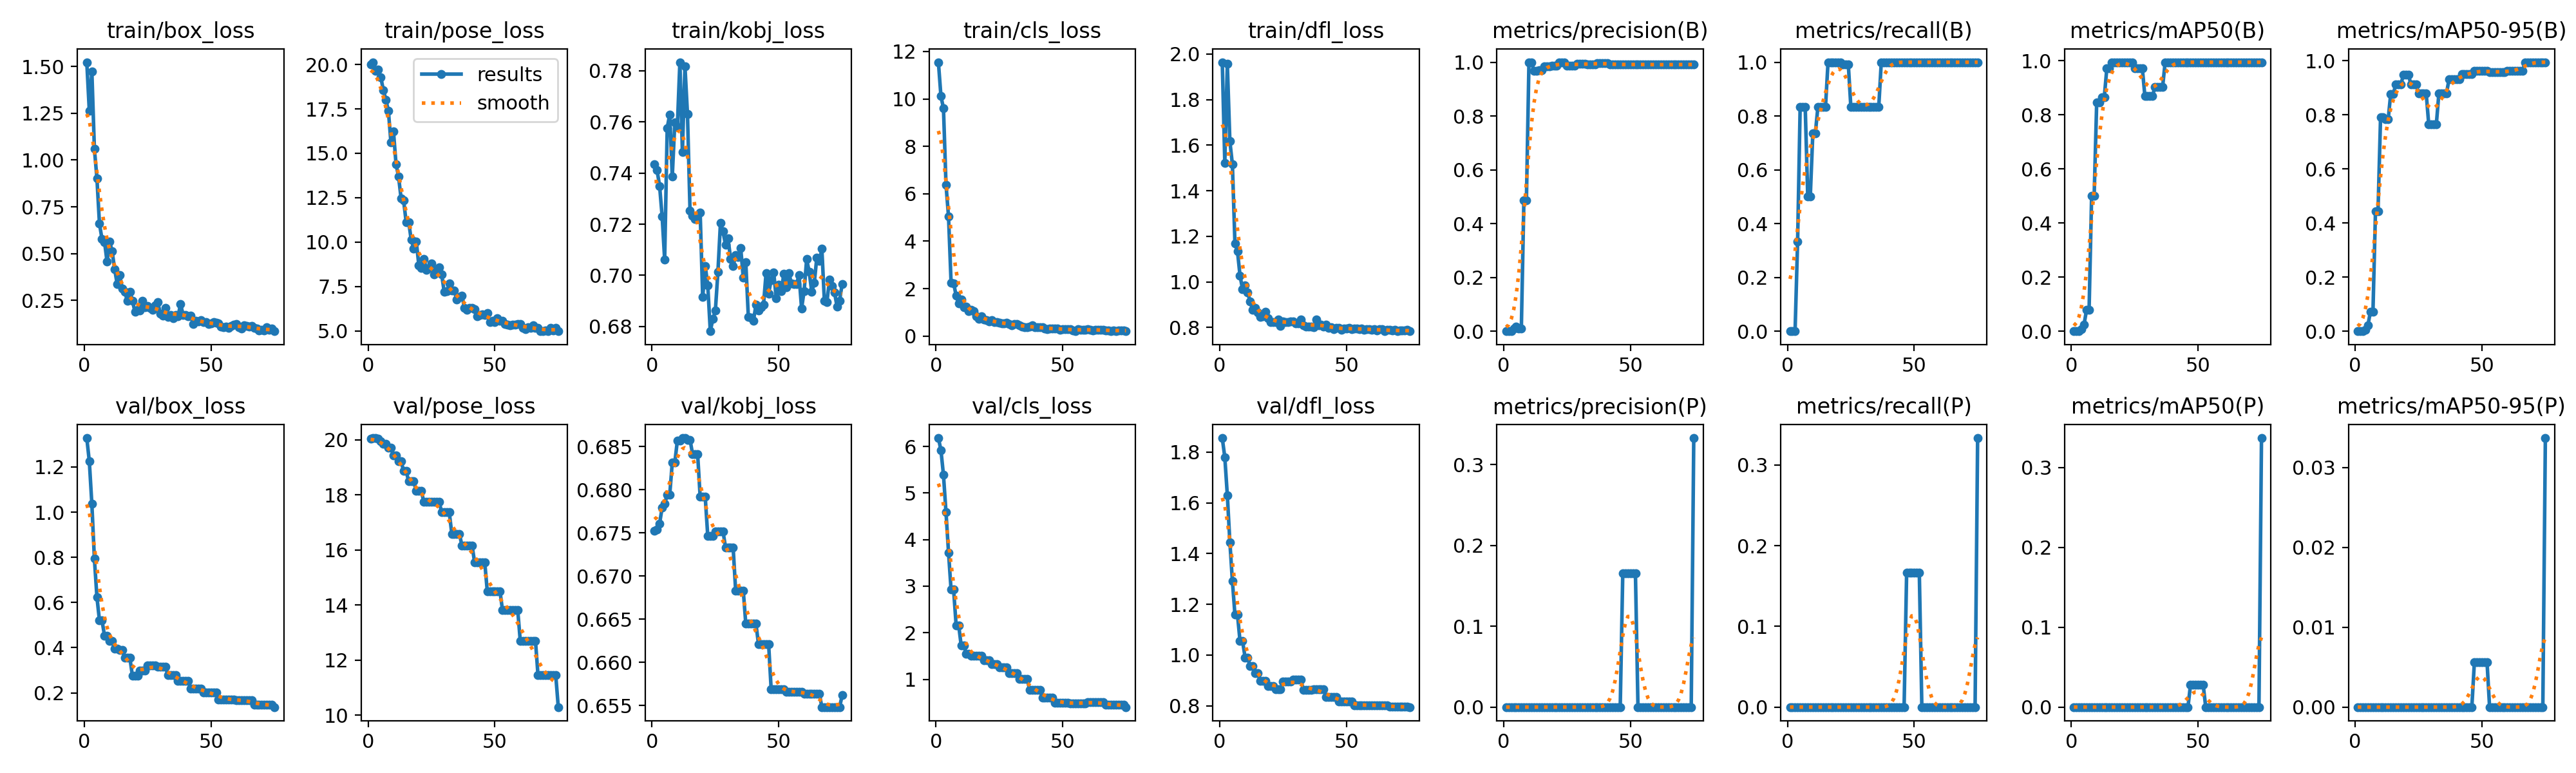

Data behind this chart, as committed beside it:
epoch, time, train/box_loss, train/pose_loss, train/kobj_loss, train/cls_loss, train/dfl_loss, metrics/precision(B), metrics/recall(B), metrics/mAP50(B), metrics/mAP50-95(B), metrics/precision(P), metrics/recall(P), metrics/mAP50(P), metrics/mAP50-95(P), val/box_loss, val/pose_loss, val/kobj_loss, val/cls_loss, val/dfl_loss, lr/pg0, lr/pg1, lr/pg2
1, 6.908, 1.523, 20.01, 0.7435, 11.55, 1.964, 0, 0, 0, 0, 0, 0, 0, 0, 1.328, 20.04, 0.6753, 6.179, 1.855, 0, 0, 0
2, 13.75, 1.263, 20.13, 0.741, 10.12, 1.522, 0, 0, 0, 0, 0, 0, 0, 0, 1.225, 20.06, 0.6754, 5.92, 1.78, 1.9736e-05, 1.9736e-05, 1.9736e-05
3, 20.09, 1.474, 19.63, 0.7349, 9.603, 1.956, 0, 0, 0, 0, 0, 0, 0, 0, 1.036, 20.07, 0.6761, 5.388, 1.63, 3.8944e-05, 3.8944e-05, 3.8944e-05
4, 26.52, 1.06, 19.72, 0.7231, 6.383, 1.617, 0.00922, 0.3333, 0.00656, 0.00591, 0, 0, 0, 0, 0.794, 20.03, 0.6779, 4.585, 1.445, 5.7624e-05, 5.7624e-05, 5.7624e-05
5, 32.85, 0.9028, 19.28, 0.7061, 5.038, 1.516, 0.01695, 0.8333, 0.02427, 0.02163, 0, 0, 0, 0, 0.6238, 19.94, 0.6784, 3.719, 1.291, 7.5776e-05, 7.5776e-05, 7.5776e-05
6, 39.06, 0.6603, 18.56, 0.7576, 2.258, 1.168, 0.01027, 0.8333, 0.0787, 0.0721, 0, 0, 0, 0, 0.5204, 19.85, 0.6794, 2.924, 1.159, 9.34e-05, 9.34e-05, 9.34e-05
7, 45.34, 0.5783, 18.03, 0.7629, 2.234, 1.134, 0.01027, 0.8333, 0.0787, 0.0721, 0, 0, 0, 0, 0.5204, 19.85, 0.6794, 2.924, 1.159, 0.0001105, 0.0001105, 0.0001105
8, 51.54, 0.5627, 17.38, 0.7385, 1.707, 1.028, 0.4861, 0.5, 0.5003, 0.4442, 0, 0, 0, 0, 0.4535, 19.71, 0.6831, 2.158, 1.055, 0.0001271, 0.0001271, 0.0001271
9, 57.67, 0.4564, 15.6, 0.7597, 1.368, 0.9678, 0.4861, 0.5, 0.5003, 0.4442, 0, 0, 0, 0, 0.4535, 19.71, 0.6831, 2.158, 1.055, 0.0001431, 0.0001431, 0.0001431
10, 63.88, 0.5656, 16.23, 0.7581, 1.537, 0.9835, 1, 0.7363, 0.847, 0.7912, 0, 0, 0, 0, 0.4287, 19.43, 0.6856, 1.723, 0.9906, 0.0001586, 0.0001586, 0.0001586
11, 70.12, 0.512, 14.4, 0.7833, 1.21, 0.9538, 1, 0.7363, 0.847, 0.7912, 0, 0, 0, 0, 0.4287, 19.43, 0.6856, 1.723, 0.9906, 0.0001736, 0.0001736, 0.0001736
12, 76.6, 0.4162, 13.69, 0.7481, 1.24, 0.913, 0.9669, 0.8333, 0.866, 0.7832, 0, 0, 0, 0, 0.3961, 19.22, 0.686, 1.546, 0.9568, 0.0001881, 0.0001881, 0.0001881
13, 82.71, 0.3371, 12.47, 0.7818, 1.061, 0.8763, 0.9669, 0.8333, 0.866, 0.7832, 0, 0, 0, 0, 0.3961, 19.22, 0.686, 1.546, 0.9568, 0.000202, 0.000202, 0.000202
14, 88.86, 0.3856, 12.33, 0.763, 1.102, 0.8851, 0.9707, 0.8333, 0.9721, 0.8778, 0, 0, 0, 0, 0.3907, 18.87, 0.6858, 1.502, 0.9281, 0.0002154, 0.0002154, 0.0002154
15, 94.86, 0.3137, 11.13, 0.7252, 1.042, 0.865, 0.9707, 0.8333, 0.9721, 0.8778, 0, 0, 0, 0, 0.3907, 18.87, 0.6858, 1.502, 0.9281, 0.0002283, 0.0002283, 0.0002283
16, 101, 0.2978, 11.13, 0.7233, 0.8321, 0.8466, 0.9839, 1, 0.995, 0.912, 0, 0, 0, 0, 0.3546, 18.49, 0.6841, 1.5, 0.8992, 0.0002406, 0.0002406, 0.0002406
17, 107, 0.2464, 10.12, 0.7221, 0.7148, 0.8479, 0.9839, 1, 0.995, 0.912, 0, 0, 0, 0, 0.3546, 18.49, 0.6841, 1.5, 0.8992, 0.0002524, 0.0002524, 0.0002524
18, 113.2, 0.2977, 9.637, 0.7235, 0.8301, 0.8683, 0.9839, 1, 0.995, 0.912, 0, 0, 0, 0, 0.3546, 18.49, 0.6841, 1.5, 0.8992, 0.0002637, 0.0002637, 0.0002637
19, 119.3, 0.2491, 10.04, 0.7244, 0.6975, 0.8408, 0.9876, 1, 0.995, 0.9481, 0, 0, 0, 0, 0.2752, 18.14, 0.6792, 1.403, 0.8772, 0.0002745, 0.0002745, 0.0002745
20, 125.3, 0.1895, 8.695, 0.6914, 0.6686, 0.8244, 0.9876, 1, 0.995, 0.9481, 0, 0, 0, 0, 0.2752, 18.14, 0.6792, 1.403, 0.8772, 0.0002847, 0.0002847, 0.0002847
21, 131.5, 0.2012, 8.553, 0.7037, 0.6106, 0.8235, 0.9876, 1, 0.995, 0.9481, 0, 0, 0, 0, 0.2752, 18.14, 0.6792, 1.403, 0.8772, 0.0002944, 0.0002944, 0.0002944
22, 137.6, 0.1972, 9.044, 0.6961, 0.6854, 0.8245, 1, 0.9909, 0.995, 0.9123, 0, 0, 0, 0, 0.2983, 17.74, 0.6746, 1.324, 0.864, 0.0003036, 0.0003036, 0.0003036
23, 144.2, 0.2465, 8.439, 0.6782, 0.6036, 0.8356, 1, 0.9909, 0.995, 0.9123, 0, 0, 0, 0, 0.2983, 17.74, 0.6746, 1.324, 0.864, 0.0003122, 0.0003122, 0.0003122
24, 150.2, 0.212, 8.529, 0.6829, 0.6002, 0.8054, 1, 0.9909, 0.995, 0.9123, 0, 0, 0, 0, 0.2983, 17.74, 0.6746, 1.324, 0.864, 0.0003203, 0.0003203, 0.0003203
25, 156.3, 0.2206, 8.785, 0.6862, 0.5511, 0.8259, 0.988, 0.8333, 0.9721, 0.8791, 0, 0, 0, 0, 0.3218, 17.75, 0.6752, 1.255, 0.8949, 0.0003279, 0.0003279, 0.0003279
26, 162.5, 0.2091, 8.178, 0.7012, 0.5247, 0.8239, 0.988, 0.8333, 0.9721, 0.8791, 0, 0, 0, 0, 0.3218, 17.75, 0.6752, 1.255, 0.8949, 0.000335, 0.000335, 0.000335
27, 169, 0.1989, 8.423, 0.7205, 0.5491, 0.8233, 0.988, 0.8333, 0.9721, 0.8791, 0, 0, 0, 0, 0.3218, 17.75, 0.6752, 1.255, 0.8949, 0.0003415, 0.0003415, 0.0003415
28, 175.7, 0.2235, 8.58, 0.7172, 0.5548, 0.8261, 0.988, 0.8333, 0.9721, 0.8791, 0, 0, 0, 0, 0.3218, 17.75, 0.6752, 1.255, 0.8949, 0.0003475, 0.0003475, 0.0003475
29, 182.1, 0.2405, 8.182, 0.7119, 0.5149, 0.8277, 0.994, 0.8333, 0.8706, 0.7655, 0, 0, 0, 0, 0.3153, 17.37, 0.6733, 1.128, 0.902, 0.000353, 0.000353, 0.000353
30, 188.3, 0.1801, 7.204, 0.7143, 0.4527, 0.8175, 0.994, 0.8333, 0.8706, 0.7655, 0, 0, 0, 0, 0.3153, 17.37, 0.6733, 1.128, 0.902, 0.000358, 0.000358, 0.000358
31, 194.3, 0.1678, 7.223, 0.7065, 0.5031, 0.8183, 0.994, 0.8333, 0.8706, 0.7655, 0, 0, 0, 0, 0.3153, 17.37, 0.6733, 1.128, 0.902, 0.0003624, 0.0003624, 0.0003624
32, 200.4, 0.212, 7.661, 0.7036, 0.497, 0.835, 0.994, 0.8333, 0.8706, 0.7655, 0, 0, 0, 0, 0.3153, 17.37, 0.6733, 1.128, 0.902, 0.0003663, 0.0003663, 0.0003663
33, 206.7, 0.1616, 7.254, 0.7079, 0.4629, 0.8108, 0.9924, 0.8333, 0.9036, 0.8798, 0, 0, 0, 0, 0.2793, 16.59, 0.6683, 1.007, 0.8621, 0.0003697, 0.0003697, 0.0003697
34, 212.7, 0.1731, 7.266, 0.7073, 0.4057, 0.8042, 0.9924, 0.8333, 0.9036, 0.8798, 0, 0, 0, 0, 0.2793, 16.59, 0.6683, 1.007, 0.8621, 0.0003725, 0.0003725, 0.0003725
35, 218.7, 0.1555, 6.75, 0.7106, 0.3721, 0.8038, 0.9924, 0.8333, 0.9036, 0.8798, 0, 0, 0, 0, 0.2793, 16.59, 0.6683, 1.007, 0.8621, 0.0003748, 0.0003748, 0.0003748
36, 225.1, 0.1714, 6.902, 0.699, 0.3716, 0.8037, 0.9924, 0.8333, 0.9036, 0.8798, 0, 0, 0, 0, 0.2793, 16.59, 0.6683, 1.007, 0.8621, 0.0003766, 0.0003766, 0.0003766
37, 231.5, 0.1656, 6.987, 0.7051, 0.4014, 0.8002, 0.9964, 1, 0.995, 0.9314, 0, 0, 0, 0, 0.2524, 16.16, 0.6644, 0.7777, 0.8651, 0.0003779, 0.0003779, 0.0003779
38, 237.9, 0.2319, 6.303, 0.6838, 0.4634, 0.8337, 0.9964, 1, 0.995, 0.9314, 0, 0, 0, 0, 0.2524, 16.16, 0.6644, 0.7777, 0.8651, 0.0003786, 0.0003786, 0.0003786
39, 244.6, 0.1708, 6.179, 0.6835, 0.3755, 0.8097, 0.9964, 1, 0.995, 0.9314, 0, 0, 0, 0, 0.2524, 16.16, 0.6644, 0.7777, 0.8651, 0.0003788, 0.0003788, 0.0003788
40, 250.7, 0.1736, 6.294, 0.6821, 0.3724, 0.8123, 0.9964, 1, 0.995, 0.9314, 0, 0, 0, 0, 0.2524, 16.16, 0.6644, 0.7777, 0.8651, 0.0003785, 0.0003785, 0.0003785
41, 257.1, 0.1658, 6.303, 0.6884, 0.3664, 0.8035, 0.9964, 1, 0.995, 0.9314, 0, 0, 0, 0, 0.2524, 16.16, 0.6644, 0.7777, 0.8651, 0.0003776, 0.0003776, 0.0003776
42, 263.5, 0.1689, 6.226, 0.6862, 0.3663, 0.8132, 0.9911, 1, 0.995, 0.9511, 0, 0, 0, 0, 0.2201, 15.55, 0.6621, 0.6099, 0.8351, 0.0003762, 0.0003762, 0.0003762
43, 269.8, 0.1244, 5.832, 0.6874, 0.3152, 0.7987, 0.9911, 1, 0.995, 0.9511, 0, 0, 0, 0, 0.2201, 15.55, 0.6621, 0.6099, 0.8351, 0.0003743, 0.0003743, 0.0003743
44, 276.2, 0.1425, 5.905, 0.6886, 0.3055, 0.8023, 0.9911, 1, 0.995, 0.9511, 0, 0, 0, 0, 0.2201, 15.55, 0.6621, 0.6099, 0.8351, 0.0003719, 0.0003719, 0.0003719
45, 282.8, 0.1377, 5.913, 0.7009, 0.3219, 0.7934, 0.9911, 1, 0.995, 0.9511, 0, 0, 0, 0, 0.2201, 15.55, 0.6621, 0.6099, 0.8351, 0.0003689, 0.0003689, 0.0003689
46, 289.6, 0.1441, 5.896, 0.6929, 0.3131, 0.7991, 0.9911, 1, 0.995, 0.9511, 0, 0, 0, 0, 0.2201, 15.55, 0.6621, 0.6099, 0.8351, 0.0003654, 0.0003654, 0.0003654
47, 297.2, 0.1344, 6.018, 0.6982, 0.321, 0.7986, 0.9915, 1, 0.995, 0.9631, 0.1653, 0.1667, 0.02799, 0.0056, 0.2023, 14.5, 0.6569, 0.4965, 0.8167, 0.0003614, 0.0003614, 0.0003614
48, 304, 0.1328, 5.506, 0.7011, 0.3251, 0.7907, 0.9915, 1, 0.995, 0.9631, 0.1653, 0.1667, 0.02799, 0.0056, 0.2023, 14.5, 0.6569, 0.4965, 0.8167, 0.0003568, 0.0003568, 0.0003568
49, 310.5, 0.1235, 5.553, 0.691, 0.2742, 0.7946, 0.9915, 1, 0.995, 0.9631, 0.1653, 0.1667, 0.02799, 0.0056, 0.2023, 14.5, 0.6569, 0.4965, 0.8167, 0.0003517, 0.0003517, 0.0003517
50, 317.1, 0.1263, 5.495, 0.6964, 0.2962, 0.795, 0.9915, 1, 0.995, 0.9631, 0.1653, 0.1667, 0.02799, 0.0056, 0.2023, 14.5, 0.6569, 0.4965, 0.8167, 0.0003461, 0.0003461, 0.0003461
51, 323.6, 0.1338, 5.708, 0.6939, 0.3044, 0.7978, 0.9915, 1, 0.995, 0.9631, 0.1653, 0.1667, 0.02799, 0.0056, 0.2023, 14.5, 0.6569, 0.4965, 0.8167, 0.00034, 0.00034, 0.00034
52, 329.9, 0.1312, 5.565, 0.7006, 0.297, 0.7913, 0.9915, 1, 0.995, 0.9631, 0.1653, 0.1667, 0.02799, 0.0056, 0.2023, 14.5, 0.6569, 0.4965, 0.8167, 0.0003333, 0.0003333, 0.0003333
53, 336.3, 0.128, 5.569, 0.6952, 0.2832, 0.7964, 0.9912, 1, 0.995, 0.9587, 0, 0, 0, 0, 0.1716, 13.82, 0.6566, 0.486, 0.8017, 0.0003261, 0.0003261, 0.0003261
54, 343.4, 0.1108, 5.386, 0.7009, 0.239, 0.7942, 0.9912, 1, 0.995, 0.9587, 0, 0, 0, 0, 0.1716, 13.82, 0.6566, 0.486, 0.8017, 0.0003184, 0.0003184, 0.0003184
55, 349.8, 0.107, 5.344, 0.6967, 0.2226, 0.792, 0.9912, 1, 0.995, 0.9587, 0, 0, 0, 0, 0.1716, 13.82, 0.6566, 0.486, 0.8017, 0.0003102, 0.0003102, 0.0003102
56, 356.6, 0.1099, 5.322, 0.6966, 0.2904, 0.7957, 0.9912, 1, 0.995, 0.9587, 0, 0, 0, 0, 0.1716, 13.82, 0.6566, 0.486, 0.8017, 0.0003014, 0.0003014, 0.0003014
57, 363, 0.1025, 5.354, 0.6966, 0.2548, 0.7905, 0.9912, 1, 0.995, 0.9587, 0, 0, 0, 0, 0.1716, 13.82, 0.6566, 0.486, 0.8017, 0.0002921, 0.0002921, 0.0002921
58, 369, 0.1145, 5.355, 0.7001, 0.274, 0.7911, 0.9912, 1, 0.995, 0.9587, 0, 0, 0, 0, 0.1716, 13.82, 0.6566, 0.486, 0.8017, 0.0002823, 0.0002823, 0.0002823
59, 375.2, 0.1209, 5.401, 0.687, 0.2586, 0.7938, 0.9912, 1, 0.995, 0.9587, 0, 0, 0, 0, 0.1716, 13.82, 0.6566, 0.486, 0.8017, 0.0002719, 0.0002719, 0.0002719
60, 381.4, 0.1237, 5.368, 0.6939, 0.2994, 0.7901, 0.9907, 1, 0.995, 0.9621, 0, 0, 0, 0, 0.1671, 12.7, 0.6564, 0.505, 0.8026, 0.000261, 0.000261, 0.000261
... 15 more rows
